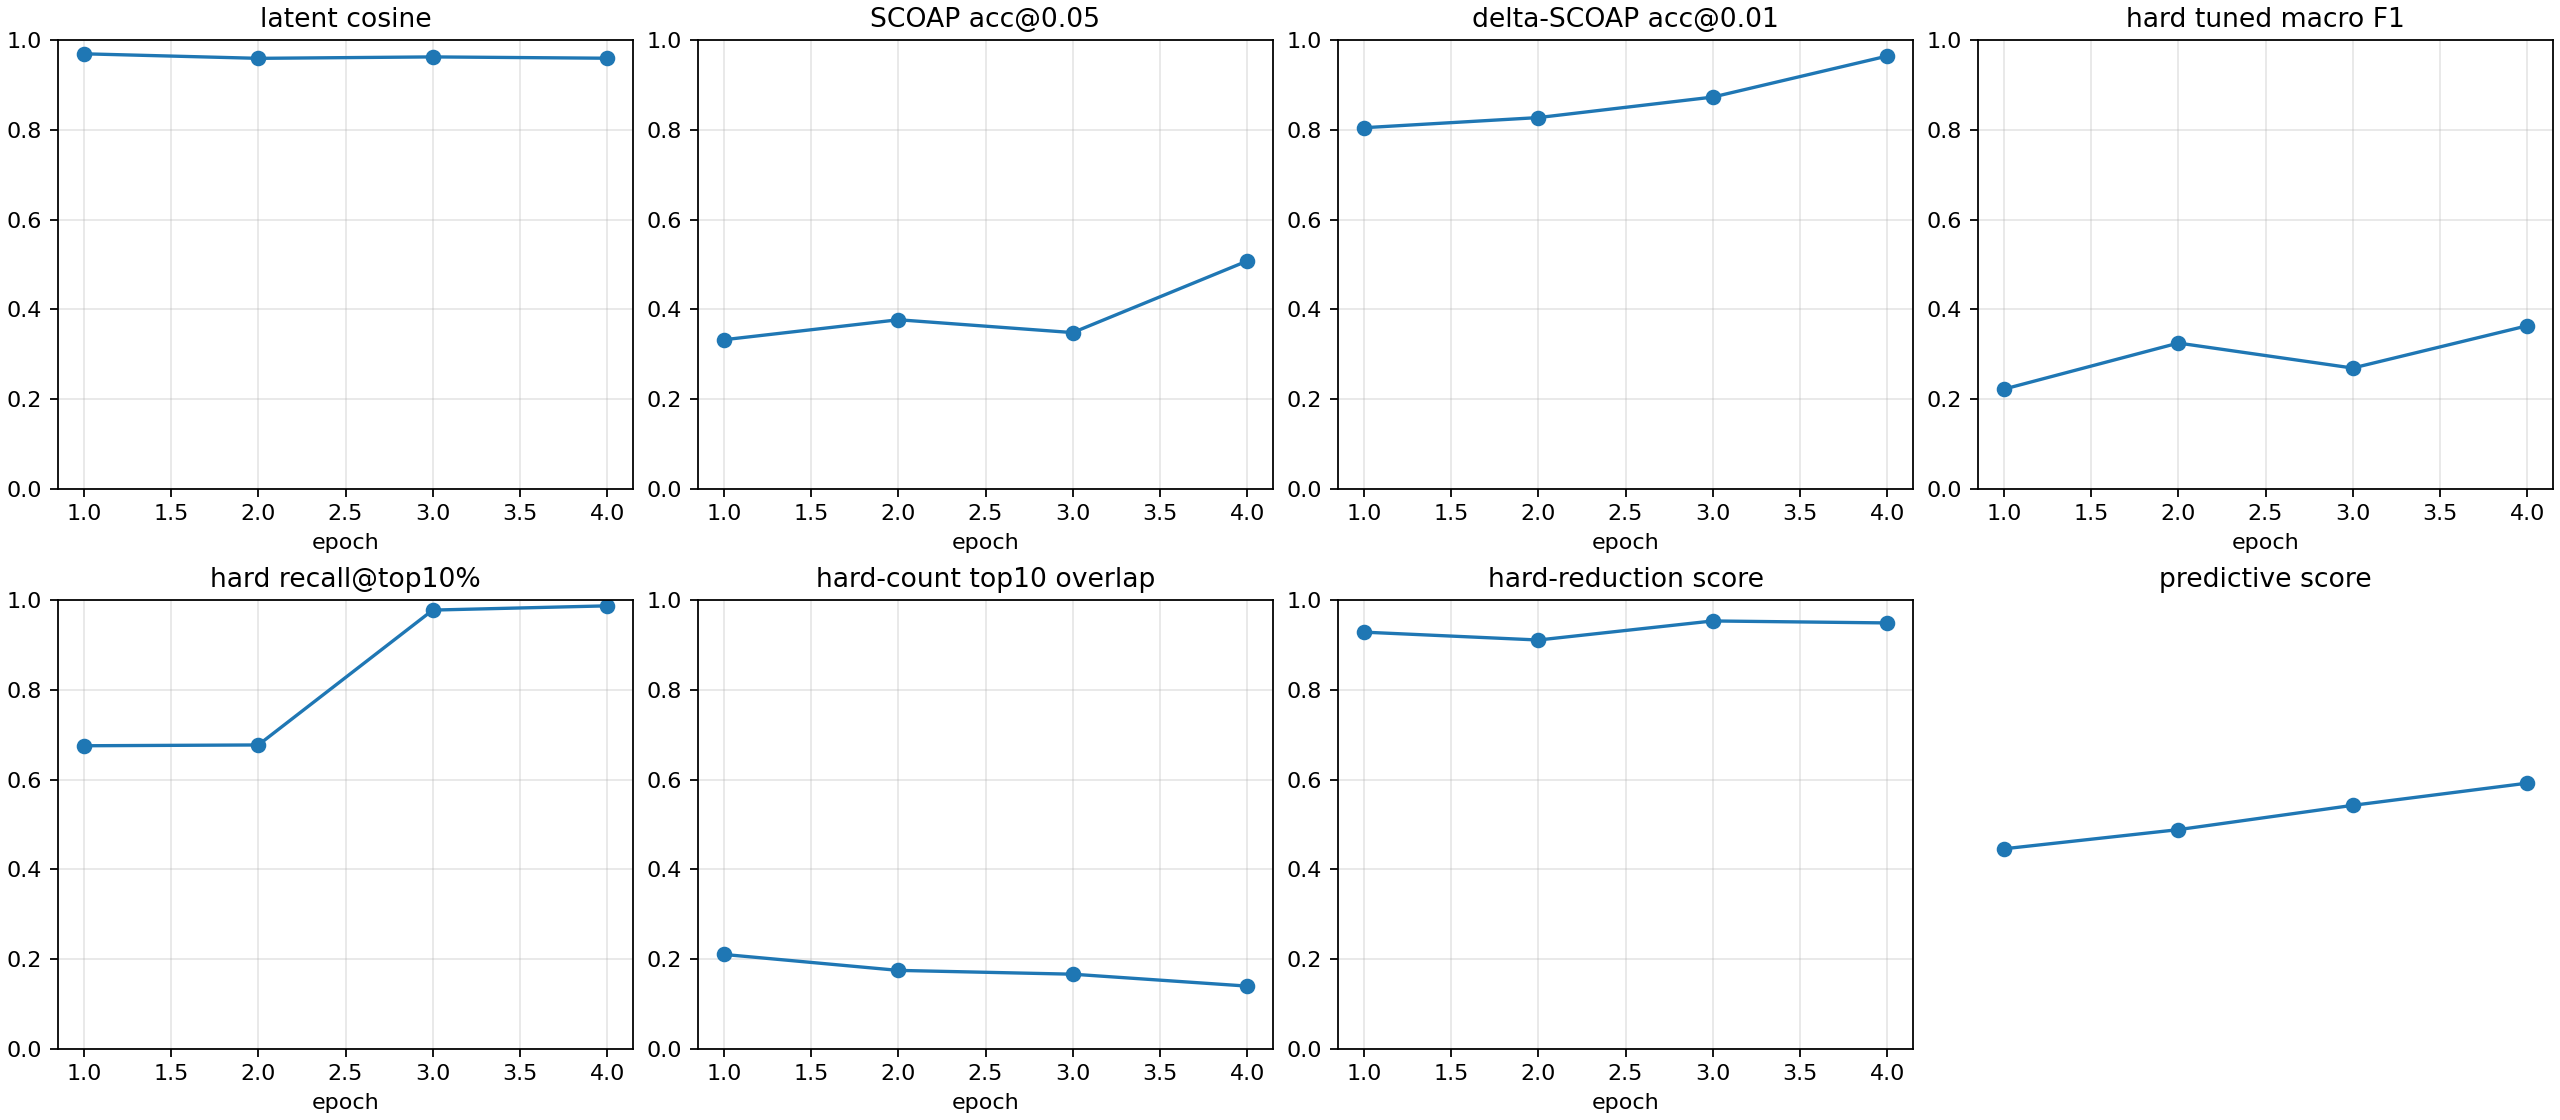

Values plotted in this chart, from the file beside it:
checkpoint, epoch, samples, latent_smooth_l1, scoap_mae, delta_scoap_mae, hard_bce, hard_sa0_precision, hard_sa0_recall, hard_sa0_f1, hard_sa0_pr_auc, hard_sa1_precision, hard_sa1_recall, hard_sa1_f1, hard_sa1_pr_auc, hard_macro_f1, hard_macro_f1_at_0p5, hard_sa0_f1_at_0p5, hard_sa1_f1_at_0p5, hard_macro_f1_tuned, hard_threshold_sa0, hard_threshold_sa1, brier_sa0, brier_sa1
autoresearch/predictive-260626-092536/ru…, 1, 512, 0.0622, 0.08408, 0.006065, 0.496, 0.003453, 0.9231, 0.006881, 0.03379, 0.02074, 0.987, 0.04062, 0.148, 0.02375, 0.02375, 0.006881, 0.04062, 0.2222, 0.9153, 0.9632, 0.05002, 0.2802
autoresearch/predictive-260626-092536/ru…, 2, 512, 0.08018, 0.07452, 0.00585, 0.2463, 0.02114, 1.0, 0.0414, 0.3591, 0.04513, 0.9857, 0.08631, 0.08032, 0.06386, 0.06386, 0.0414, 0.08631, 0.3249, 0.9566, 0.8326, 0.005538, 0.149
autoresearch/predictive-260626-092536/ru…, 3, 512, 0.07496, 0.0859, 0.004754, 0.3882, 0.01364, 1.0, 0.02692, 0.1571, 0.03717, 0.9973, 0.07167, 0.1534, 0.04929, 0.04929, 0.02692, 0.07167, 0.2692, 0.9983, 0.9916, 0.006303, 0.2148
autoresearch/predictive-260626-092536/ru…, 4, 512, 0.07845, 0.05965, 0.003355, 0.1423, 0.04265, 0.6923, 0.08036, 0.3644, 0.1096, 0.9891, 0.1973, 0.1304, 0.1388, 0.1388, 0.08036, 0.1973, 0.3634, 0.9978, 0.8067, 0.001439, 0.07941
autoresearch/predictive-260626-092536/ru…, -2, 512, 0.0622, 0.08408, 0.006065, 0.496, 0.003453, 0.9231, 0.006881, 0.03379, 0.02074, 0.987, 0.04062, 0.148, 0.02375, 0.02375, 0.006881, 0.04062, 0.2225, 0.9153, 0.9632, 0.05002, 0.2802
autoresearch/predictive-260626-092536/ru…, -1, 512, 0.07845, 0.05965, 0.003355, 0.1423, 0.04265, 0.6923, 0.08036, 0.3644, 0.1096, 0.9891, 0.1973, 0.1304, 0.1388, 0.1388, 0.08036, 0.1973, 0.3634, 0.9978, 0.8066, 0.001439, 0.07941
